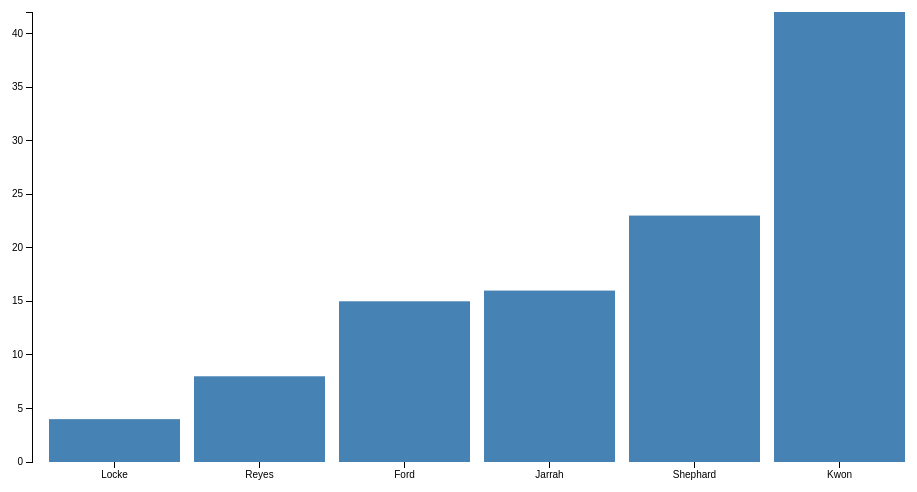
D3 v3 page, settled after 360 driven frames (6 s of simulated time); the page loaded 1 data file(s).


//
var margin = {top: 20, right: 30, bottom: 30, left: 40},
    width = 960 - margin.left - margin.right,
    height = 500 - margin.top - margin.bottom;
// create ordinal scale to calculate bar x positions from data names
var x = d3.scale.ordinal().rangeRoundBands([0, width], .1);
// create linear scale to calculate bar heights
var y = d3.scale.linear().range([height, 0]);
// create x axis, bind it to x scale (data names), set bottom orientation
var xAxis = d3.svg.axis().scale(x).orient("bottom");
// create y axis, bind it to y scale (data values), set left orientation
var yAxis = d3.svg.axis().scale(y).orient("left");

var chart = d3.select(".barChart").attr("width", width + margin.left + margin.right)
								  .attr("height", height + margin.top + margin.bottom);
// apply left and top margins by creating g element 
chart = chart.append("g").attr("transform", "translate(" + margin.left + "," + margin.top + ")");

function readNumbers(d) {d.value = +d.value; return d;}
d3.tsv("/static/data/barChart.tsv", readNumbers, function(error, data) {
// complete ordinal scale to data names
x.domain(data.map(function(d) { return d.name; }));
// complete linear scale to return data values
y.domain([0, d3.max(data, function(d) { return d.value; })]);
// render x axis by creating g element and calling x axis
// bottom position of axis must be specified here
chart.append("g").attr("class", "x axis")
				 .attr("transform", "translate(0," + height + ")")
				 .call(xAxis);
// render y axis by creating g element and calling y axis
chart.append("g").attr("class", "y axis")
				 .call(yAxis);

bar = chart.selectAll(".bar").data(data).enter()
bar.append("rect").attr("class", "bar")
				  .attr("x", function(d) { return x(d.name); }) // set x position from data name
				  .attr("y", function(d) { return y(d.value); }) // set y position from data value
				  .attr("height", function(d) { return height - y(d.value); })
				  .attr("width", x.rangeBand()); // set bar width from range step
});
// ordinal scales map discrete set of domains to discrete set of values


### data: static/data/barChart.tsv
name	value
Locke	4
Reyes	8
Ford	15
Jarrah	16
Shephard	23
Kwon	42